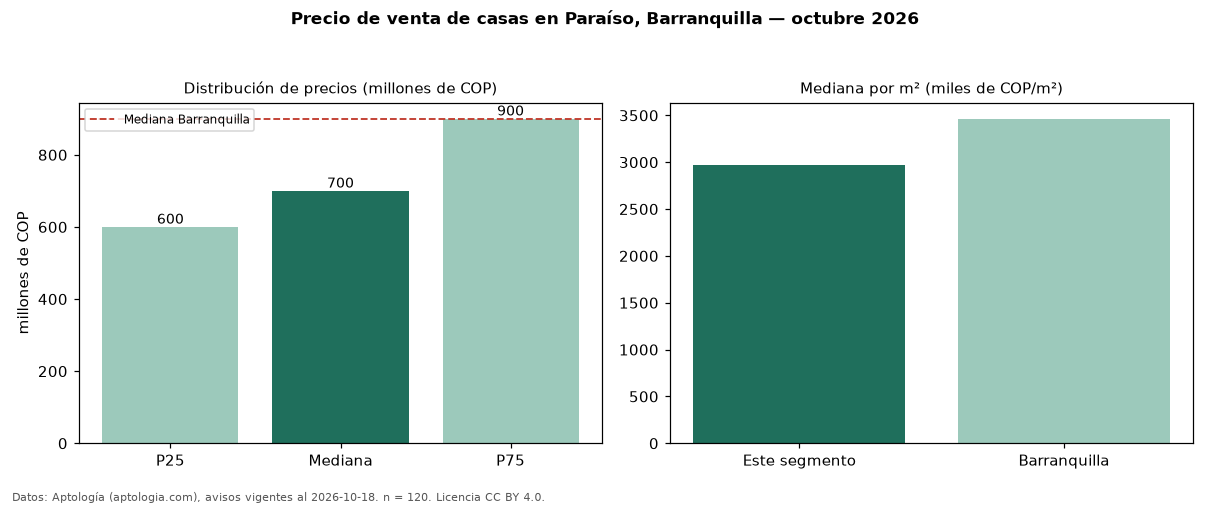

The data file committed next to this chart (first rows):
seccion, metrica, valor, moneda, n
precio, p25, 600000000, COP, 120
precio, mediana, 700000000, COP, 120
precio, p75, 900000000, COP, 120
precio, minimo, 435000000, COP, 120
precio, maximo, 2300000000, COP, 120
m2, mediana_precio_m2, 2975410, COP, 120
m2, area_mediana_m2, 245.5, m2, 120
banos, mediana_banos, 3.0, , 
parqueadero, pct_con_parqueadero, 98.2, %, 111
estrato, estrato_mas_frecuente, 4, , 119
habitaciones, 3+, 700000000, COP, 118
ciudad, mediana_ciudad_referencia, 900000000, COP, 
ciudad, mediana_m2_ciudad, 3463444, COP, 
fuente, fecha_datos, 2026-10-18, , 
fuente, atribucion, https://www.aptologia.com/casas-en-venta…, , 
fuente, licencia, CC BY 4.0, , 
